Run: headless pygame with SDL's dummy video driver; simulated clock (each Clock.tick advances the game by its frame time, no real sleeping); random seed 0; keys injected as events and as key.get_pressed() state; mouse plan: one left click at the window centre at the start of phase 2, then a move to the lower-right quarter at the start of phase 3.
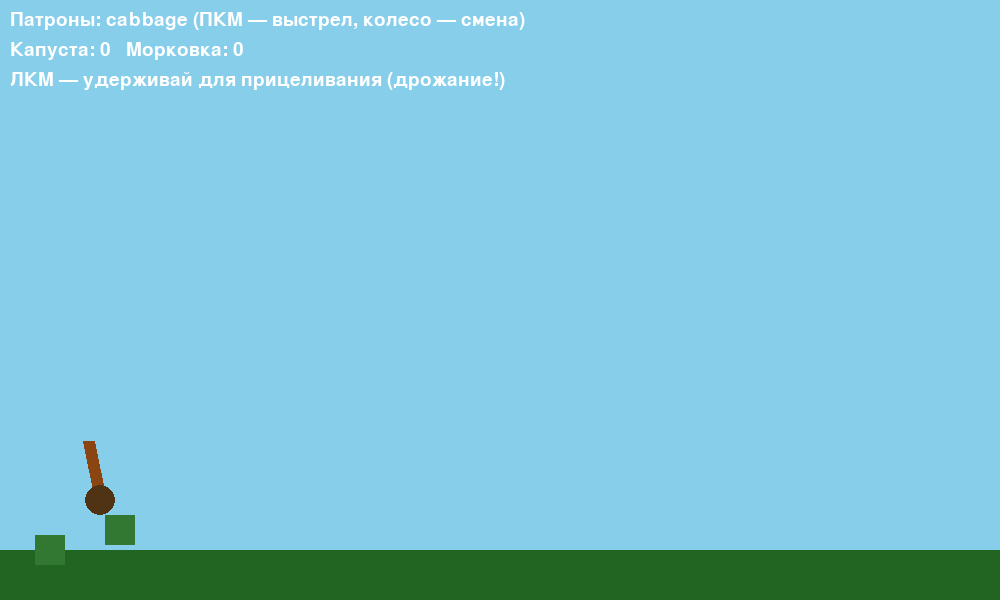
Frame 1 of 4 · flips 1–60 · no input
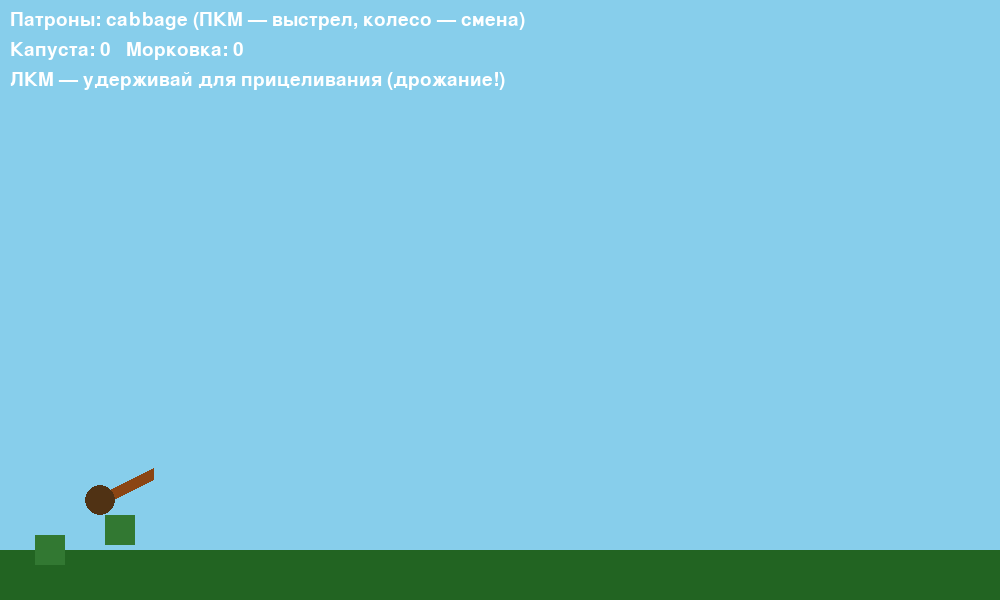
Frame 2 of 4 · flips 61–180 · clicked the window centre · tapped SPACE, RETURN · held RIGHT (→), D
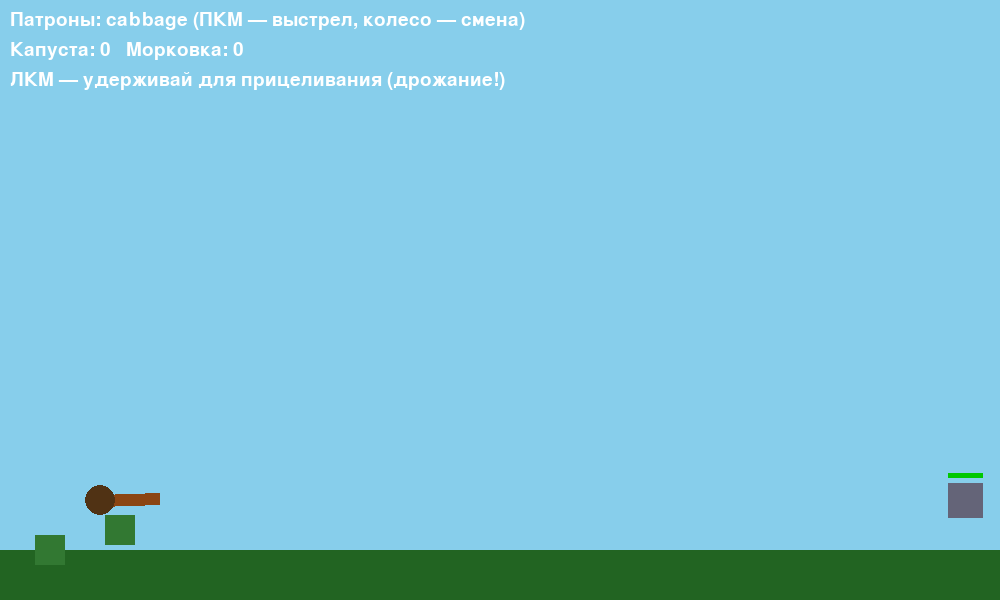
Frame 3 of 4 · flips 181–300 · moved the mouse to the lower-right quarter · held DOWN (↓), S
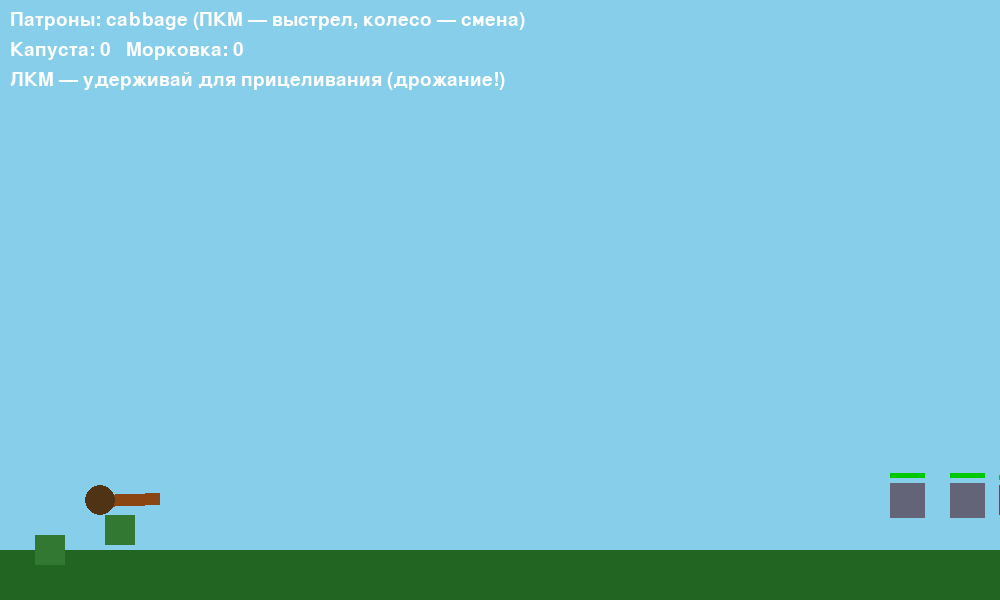
Frame 4 of 4 · flips 301–420 · held LEFT (←), A, UP (↑), W

The pygame program that drew these frames:

import pygame
import sys
import math
import random

# Инициализация
pygame.init()
WIDTH, HEIGHT = 1000, 600
screen = pygame.display.set_mode((WIDTH, HEIGHT))
pygame.display.set_caption("Кролики против зомби!")
clock = pygame.time.Clock()
font = pygame.font.SysFont(None, 28)

# Цвета
GREEN = (34, 139, 34)
BROWN = (139, 69, 19)
GRAY = (100, 100, 100)
RED = (220, 20, 60)
ORANGE = (255, 140, 0)
WHITE = (255, 255, 255)
BLACK = (0, 0, 0)
BLUE = (70, 130, 180)

# Параметры пушки
CANNON_X, CANNON_Y = 100, HEIGHT - 100
CANNON_LENGTH = 60

# Огород
garden_plots = [
    {"x": 50, "y": HEIGHT - 50, "crop": None, "growth": 0, "max_growth": 300},
    {"x": 120, "y": HEIGHT - 70, "crop": None, "growth": 0, "max_growth": 250},
]
planting_mode = None  # 'cabbage' or 'carrot'

# Ресурсы кролика
cabbage_count = 0
carrot_count = 0

# Снаряды
projectiles = []
current_ammo = "cabbage"  # or "carrot"

# Зомби
zombies = []
zombie_spawn_timer = 0
zombie_types = [
    {"name": "basic", "hp": 50, "speed": 0.8, "color": RED, "size": 30},
    {"name": "armored", "hp": 100, "speed": 0.5, "color": (100, 100, 120), "size": 35},
]

# Игровое состояние
aiming = False
aim_start_time = 0
last_shot_time = 0
game_time = 0

# Функция для рисования пушки
def draw_cannon(angle):
    end_x = CANNON_X + CANNON_LENGTH * math.cos(angle)
    end_y = CANNON_Y - CANNON_LENGTH * math.sin(angle)
    pygame.draw.line(screen, BROWN, (CANNON_X, CANNON_Y), (end_x, end_y), 12)
    pygame.draw.circle(screen, (80, 50, 20), (CANNON_X, CANNON_Y), 15)

# Класс снаряда
class Projectile:
    def __init__(self, x, y, angle, proj_type):
        self.x = x
        self.y = y
        self.type = proj_type
        speed = 12
        self.vx = speed * math.cos(angle)
        self.vy = -speed * math.sin(angle)  # вверх — отрицательно
        self.mass = 1.0 if proj_type == "cabbage" else 0.7
        self.radius = 8 if proj_type == "cabbage" else 6
        self.alive = True
        self.exploded = False

    def update(self, dt):
        if not self.alive:
            return
        # Гравитация и сопротивление (упрощённо)
        self.vy += 300 * dt  # гравитация
        drag = 0.98
        self.vx *= drag
        self.vy *= drag
        self.x += self.vx * dt * 60
        self.y += self.vy * dt * 60
        # Проверка выхода за экран
        if self.x > WIDTH or self.y > HEIGHT or self.y < 0:
            self.alive = False

    def draw(self):
        color = GREEN if self.type == "cabbage" else ORANGE
        pygame.draw.circle(screen, color, (int(self.x), int(self.y)), self.radius)

# Класс зомби
class Zombie:
    def __init__(self, ztype):
        self.x = WIDTH + 50
        self.y = HEIGHT - 100
        self.hp = ztype["hp"]
        self.max_hp = ztype["hp"]
        self.speed = ztype["speed"]
        self.color = ztype["color"]
        self.size = ztype["size"]
        self.alive = True

    def update(self, dt):
        if self.alive:
            self.x -= self.speed * dt * 60
            if self.x < 0:
                self.alive = False

    def draw(self):
        if self.alive:
            pygame.draw.rect(screen, self.color, (self.x - self.size//2, self.y - self.size//2, self.size, self.size))
            # Полоска здоровья
            bar_width = self.size
            pygame.draw.rect(screen, RED, (self.x - bar_width//2, self.y - self.size//2 - 10, bar_width, 5))
            pygame.draw.rect(screen, (0, 200, 0), (self.x - bar_width//2, self.y - self.size//2 - 10, bar_width * (self.hp / self.max_hp), 5))

# Проверка коллизии
def check_collision(proj, zombie):
    dx = proj.x - zombie.x
    dy = proj.y - zombie.y
    distance = math.hypot(dx, dy)
    return distance < (proj.radius + zombie.size // 2)

# Основной цикл
running = True
while running:
    dt = clock.tick(60) / 1000.0
    game_time += dt
    mouse_x, mouse_y = pygame.mouse.get_pos()

    # Обработка событий
    for event in pygame.event.get():
        if event.type == pygame.QUIT:
            running = False
        elif event.type == pygame.MOUSEBUTTONDOWN:
            if event.button == 1:  # ЛКМ — начало прицеливания
                aiming = True
                aim_start_time = game_time
            elif event.button == 3:  # ПКМ — выстрел
                if current_ammo == "cabbage" and cabbage_count > 0:
                    cabbage_count -= 1
                    projectiles.append(Projectile(CANNON_X, CANNON_Y, cannon_angle, "cabbage"))
                elif current_ammo == "carrot" and carrot_count > 0:
                    carrot_count -= 1
                    projectiles.append(Projectile(CANNON_X, CANNON_Y, cannon_angle, "carrot"))
            elif event.button == 4:  # Колесо вверх
                current_ammo = "cabbage"
            elif event.button == 5:  # Колесо вниз
                current_ammo = "carrot"
        elif event.type == pygame.MOUSEBUTTONUP:
            if event.button == 1:
                aiming = False

    # Расчёт угла пушки
    dx = mouse_x - CANNON_X
    dy = CANNON_Y - mouse_y
    base_angle = math.atan2(dy, dx)
    cannon_angle = base_angle

    # Дрожание при удержании
    if aiming:
        hold_time = game_time - aim_start_time
        jitter = random.uniform(-0.3, 0.3) * min(hold_time * 2, 1.0)
        cannon_angle += jitter

    # Спавн зомби
    zombie_spawn_timer += dt
    if zombie_spawn_timer > 2.0:  # каждые 2 секунды
        zombie_spawn_timer = 0
        ztype = random.choice(zombie_types)
        zombies.append(Zombie(ztype))

    # Обновление огорода
    for plot in garden_plots:
        if plot["crop"]:
            plot["growth"] += dt * 20
            if plot["growth"] >= plot["max_growth"]:
                if plot["crop"] == "cabbage":
                    cabbage_count += 1
                else:
                    carrot_count += 1
                plot["crop"] = None
                plot["growth"] = 0
        else:
            # Автоматическая посадка, если есть семена (для упрощения)
            if cabbage_count > 3 and plot["crop"] is None:
                plot["crop"] = "cabbage"
            elif carrot_count > 3 and plot["crop"] is None:
                plot["crop"] = "carrot"

    # Обновление снарядов
    for proj in projectiles[:]:
        proj.update(dt)
        if not proj.alive:
            projectiles.remove(proj)
            continue
        # Проверка попаданий
        for zombie in zombies:
            if zombie.alive and check_collision(proj, zombie):
                proj.alive = False
                speed = math.hypot(proj.vx, proj.vy)
                impulse = proj.mass * speed
                damage = impulse * 0.3
                zombie.hp -= damage
                if zombie.hp <= 0:
                    zombie.alive = False
                # Взрыв морковки
                if proj.type == "carrot" and not proj.exploded:
                    proj.exploded = True
                    for z in zombies:
                        if z.alive:
                            dx = z.x - proj.x
                            dy = z.y - proj.y
                            dist = math.hypot(dx, dy)
                            if dist < 60:
                                z.hp -= 15
                                if z.hp <= 0:
                                    z.alive = False
                break

    # Обновление зомби
    for zombie in zombies[:]:
        zombie.update(dt)
        if not zombie.alive:
            zombies.remove(zombie)

    # Очистка мёртвых снарядов
    projectiles = [p for p in projectiles if p.alive]

    # --- Рендеринг ---
    screen.fill((135, 206, 235))  # голубое небо

    # Земля
    pygame.draw.rect(screen, (34, 100, 34), (0, HEIGHT - 50, WIDTH, 50))

    # Огород
    for plot in garden_plots:
        color = (50, 120, 50)
        if plot["crop"] == "cabbage":
            color = GREEN
        elif plot["crop"] == "carrot":
            color = ORANGE
        pygame.draw.rect(screen, color, (plot["x"] - 15, plot["y"] - 15, 30, 30))
        # Индикатор роста
        if plot["crop"]:
            progress = min(1.0, plot["growth"] / plot["max_growth"])
            pygame.draw.rect(screen, WHITE, (plot["x"] - 15, plot["y"] + 20, 30, 5))
            pygame.draw.rect(screen, BLUE, (plot["x"] - 15, plot["y"] + 20, int(30 * progress), 5))

    # Пушка
    draw_cannon(cannon_angle)

    # Снаряды
    for proj in projectiles:
        proj.draw()

    # Зомби
    for zombie in zombies:
        zombie.draw()

    # Интерфейс
    ammo_text = font.render(f"Патроны: {current_ammo} (ПКМ — выстрел, колесо — смена)", True, WHITE)
    screen.blit(ammo_text, (10, 10))
    count_text = font.render(f"Капуста: {cabbage_count}   Морковка: {carrot_count}", True, WHITE)
    screen.blit(count_text, (10, 40))
    hint = font.render("ЛКМ — удерживай для прицеливания (дрожание!)", True, WHITE)
    screen.blit(hint, (10, 70))

    pygame.display.flip()

pygame.quit()
sys.exit()
